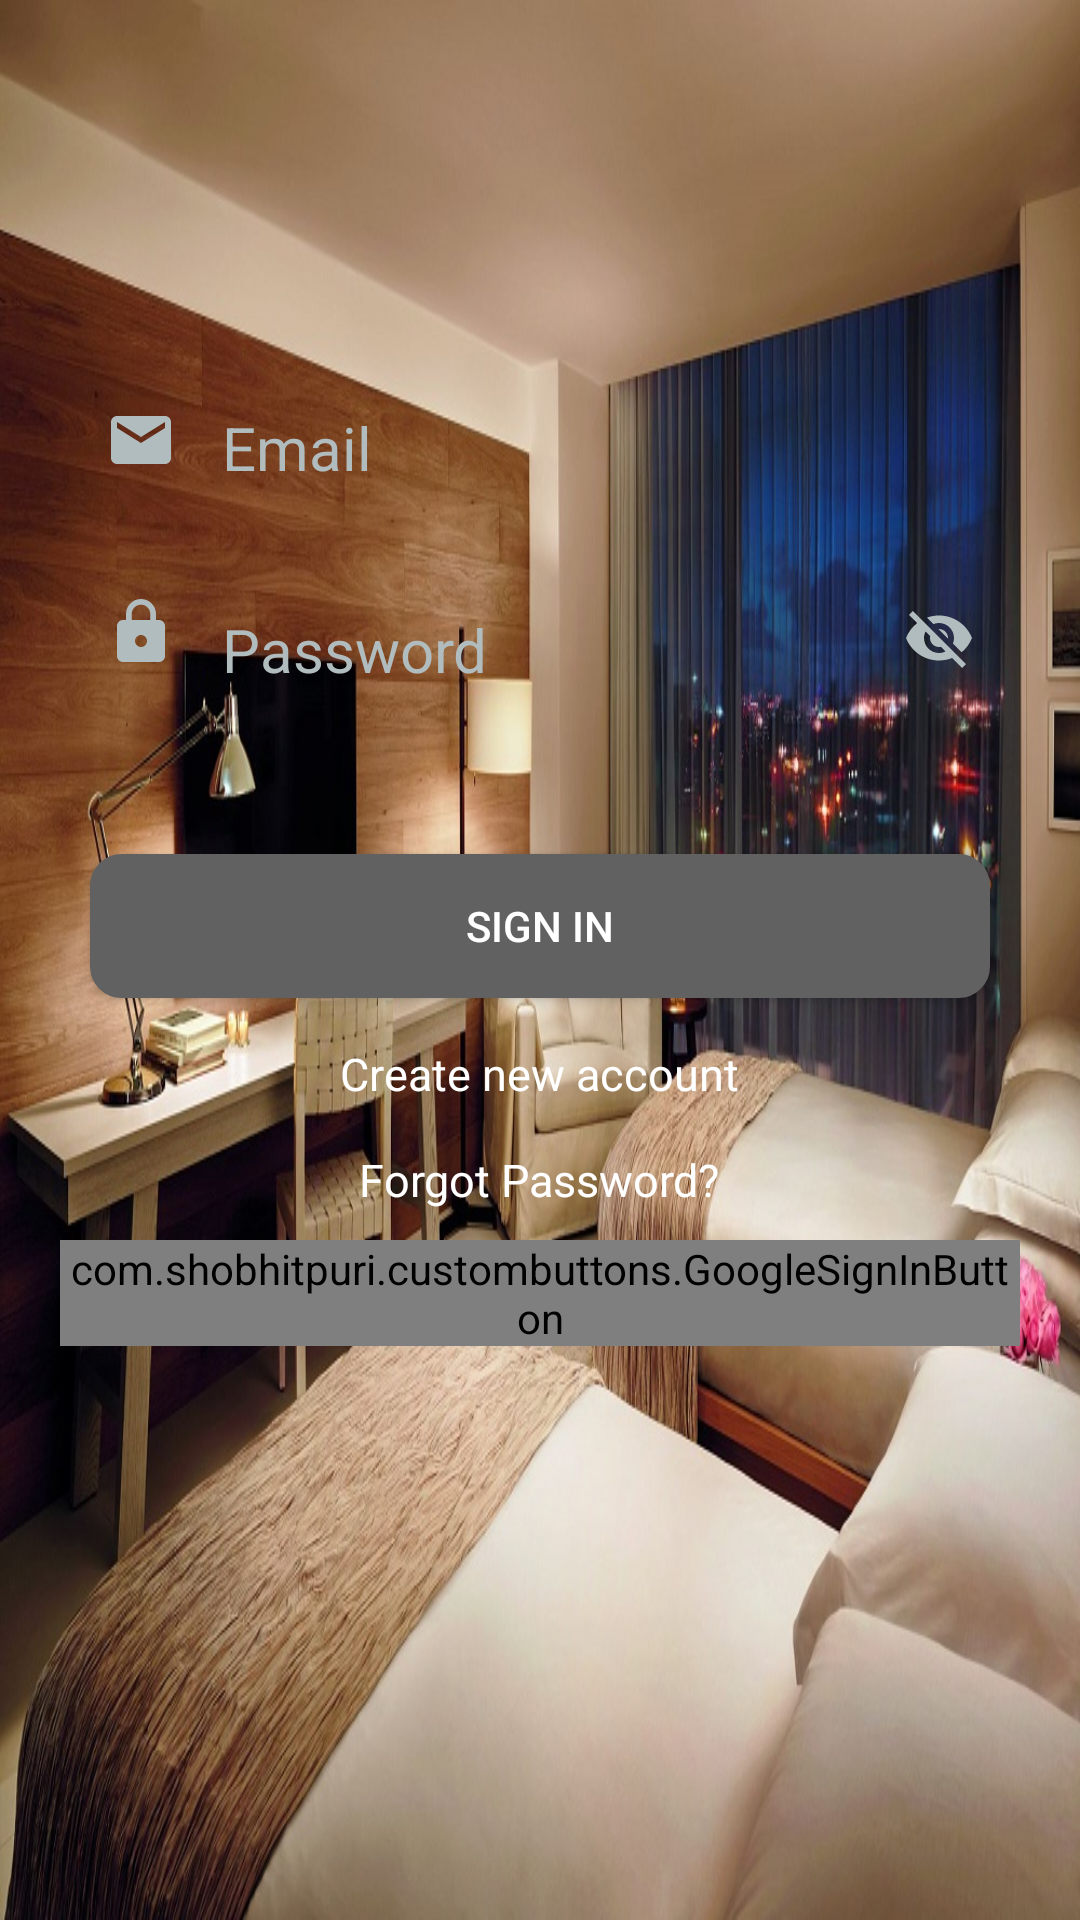

Layout XML and referenced resources for this Android screen:
<!-- AndroidManifest.xml: application theme AppTheme -->
<!-- res/layout/activity_login.xml -->
<?xml version="1.0" encoding="utf-8"?>
<LinearLayout xmlns:android="http://schemas.android.com/apk/res/android"
    xmlns:app="http://schemas.android.com/apk/res-auto"
    android:layout_width="match_parent"
    android:layout_height="match_parent"
    android:background="@drawable/backgroundimage"
    android:orientation="vertical">

    <LinearLayout
        android:layout_width="match_parent"
        android:layout_height="match_parent"
        android:orientation="vertical"
        android:weightSum="6">

        <RelativeLayout
            android:layout_width="match_parent"
            android:layout_height="0dp"

            android:layout_weight="0.7">


        </RelativeLayout>

        <RelativeLayout
            android:layout_width="match_parent"
            android:layout_height="0dp"
            android:layout_marginLeft="20dp"
            android:layout_marginRight="20dp"

            android:layout_weight="4.5">


            <LinearLayout
                android:layout_width="match_parent"
                android:layout_height="wrap_content"
                android:layout_below="@+id/txt_signin"
                android:layout_marginTop="50dp"

                android:orientation="vertical">
                //Email

                <RelativeLayout
                    android:id="@+id/txt_emailedittext"
                    android:layout_width="match_parent"
                    android:layout_height="wrap_content"
                    android:layout_marginLeft="5dp"
                    android:layout_marginRight="5dp"
                    android:background="@drawable/rounded_layout_bg">

                    <RelativeLayout
                        android:id="@+id/rl_emailimg"
                        android:layout_width="wrap_content"
                        android:layout_height="wrap_content"
                        android:padding="10dp">

                        <ImageView
                            android:layout_width="wrap_content"
                            android:layout_height="wrap_content"
                            android:layout_centerInParent="true"
                            android:background="@drawable/email" />
                    </RelativeLayout>

                    <RelativeLayout
                        android:layout_width="match_parent"
                        android:layout_height="wrap_content"
                        android:layout_toRightOf="@+id/rl_emailimg"
                        android:paddingTop="2dp">

                        <EditText
                            android:id="@+id/txt_email"
                            android:layout_width="match_parent"
                            android:layout_height="wrap_content"
                            android:layout_centerVertical="true"
                            android:background="@null"
                            android:hint="Email"
                            android:maxLines="1"
                            android:paddingLeft="5dp"
                            android:paddingTop="10dp"
                            android:scrollHorizontally="true"
                            android:singleLine="true"
                            android:textColor="#B1BCBE"
                            android:textColorHint="#B1BCBE"
                            android:textSize="20dp" />
                    </RelativeLayout>


                </RelativeLayout>
                //Password

                <RelativeLayout
                    android:id="@+id/txt_passedittext"
                    android:layout_width="match_parent"
                    android:layout_height="wrap_content"
                    android:layout_marginLeft="5dp"
                    android:layout_marginRight="5dp"
                    android:layout_marginTop="20dp"
                    android:background="@drawable/rounded_layout_bg">

                    <RelativeLayout
                        android:id="@+id/rl_passimg"
                        android:layout_width="wrap_content"
                        android:layout_height="wrap_content"
                        android:padding="10dp">

                        <ImageView
                            android:layout_width="wrap_content"
                            android:layout_height="wrap_content"
                            android:layout_centerInParent="true"
                            android:background="@drawable/password" />
                    </RelativeLayout>

                    <RelativeLayout
                        android:layout_width="match_parent"
                        android:layout_height="wrap_content"
                        android:layout_toRightOf="@+id/rl_passimg"
                        android:paddingTop="2dp">

                        <RelativeLayout
                            android:id="@+id/rl_showpassimg"
                            android:layout_alignParentRight="true"
                            android:layout_width="wrap_content"
                            android:layout_height="wrap_content"
                            android:padding="10dp">

                            <ImageView
                                android:id="@+id/showimgicon"
                                android:layout_width="wrap_content"
                                android:layout_height="wrap_content"
                                android:layout_centerInParent="true"
                                android:background="@drawable/invisible" />
                        </RelativeLayout>

                        <EditText
                            android:id="@+id/pass"
                            android:layout_toLeftOf="@+id/rl_showpassimg"
                            android:layout_width="match_parent"
                            android:layout_height="wrap_content"
                            android:layout_centerVertical="true"
                            android:background="@null"
                            android:hint="Password"
                            android:maxLines="1"
                            android:paddingLeft="5dp"
                            android:paddingTop="10dp"
                            android:inputType="textPassword"
                            android:scrollHorizontally="true"
                            android:singleLine="true"
                            android:textColor="#B1BCBE"
                            android:textColorHint="#B1BCBE"
                            android:textSize="20dp" />

                    </RelativeLayout>


                </RelativeLayout>

                <RelativeLayout
                    android:id="@+id/rl_loginbtn"
                    android:layout_width="match_parent"
                    android:layout_height="wrap_content">

                    <Button
                        android:id="@+id/signin"
                        android:layout_width="match_parent"
                        android:layout_height="wrap_content"
                        android:layout_marginLeft="10dp"
                        android:layout_marginRight="10dp"
                        android:layout_marginTop="50dp"
                        android:background="@drawable/shape"
                        android:text="Sign In"
                        android:textColor="@color/White" />

                    <RelativeLayout
                        android:id="@+id/rl_newacc"
                        android:layout_width="match_parent"
                        android:layout_height="wrap_content"
                        android:layout_below="@+id/signin"
                        android:layout_marginTop="15dp">

                        <TextView

                            android:id="@+id/cna"
                            android:layout_width="wrap_content"
                            android:layout_height="wrap_content"
                            android:layout_centerHorizontal="true"
                            android:text="Create new account"
                            android:textColor="#ffffff"
                            android:textSize="15dp" />
                    </RelativeLayout>

                    <RelativeLayout
                        android:id="@+id/rl_forgetpass"
                        android:layout_width="match_parent"
                        android:layout_height="wrap_content"
                        android:layout_below="@+id/rl_newacc"
                        android:layout_marginTop="15dp">

                        <TextView

                            android:id="@+id/fp"
                            android:layout_width="wrap_content"
                            android:layout_height="wrap_content"
                            android:layout_centerHorizontal="true"
                            android:text="Forgot Password?"
                            android:textColor="#ffffff"
                            android:textSize="15dp" />
                    </RelativeLayout>


                </RelativeLayout>

                <RelativeLayout
                    android:layout_width="match_parent"
                    android:layout_height="wrap_content"
                    android:layout_marginTop="10dp">

                    <com.shobhitpuri.custombuttons.GoogleSignInButton
                        android:id="@+id/googlelogin"
                        android:layout_width="wrap_content"
                        android:layout_height="wrap_content"
                        android:layout_centerInParent="true"
                        android:text="@string/google_sign_in"
                        app:isDarkTheme="true" />
                </RelativeLayout>

            </LinearLayout>


        </RelativeLayout>

    </LinearLayout>

</LinearLayout>
<!-- resources referenced by this layout -->
<resources>
  <color name="White">#FFFFFF</color>
  <!-- drawable backgroundimage: jpg bitmap (drawable, 210139 bytes) -->
  <!-- drawable email (drawable) -->
  <vector android:height="24dp" android:tint="#B1BCBE"
      android:viewportHeight="24.0" android:viewportWidth="24.0"
      android:width="24dp" xmlns:android="http://schemas.android.com/apk/res/android">
      <path android:fillColor="#FF000000" android:pathData="M20,4L4,4c-1.1,0 -1.99,0.9 -1.99,2L2,18c0,1.1 0.9,2 2,2h16c1.1,0 2,-0.9 2,-2L22,6c0,-1.1 -0.9,-2 -2,-2zM20,8l-8,5 -8,-5L4,6l8,5 8,-5v2z"/>
  </vector>
  <!-- drawable invisible (drawable) -->
  <vector android:height="24dp" android:tint="#B1BCBE"
      android:viewportHeight="24.0" android:viewportWidth="24.0"
      android:width="24dp" xmlns:android="http://schemas.android.com/apk/res/android">
      <path android:fillColor="#FF000000" android:pathData="M12,7c2.76,0 5,2.24 5,5 0,0.65 -0.13,1.26 -0.36,1.83l2.92,2.92c1.51,-1.26 2.7,-2.89 3.43,-4.75 -1.73,-4.39 -6,-7.5 -11,-7.5 -1.4,0 -2.74,0.25 -3.98,0.7l2.16,2.16C10.74,7.13 11.35,7 12,7zM2,4.27l2.28,2.28 0.46,0.46C3.08,8.3 1.78,10.02 1,12c1.73,4.39 6,7.5 11,7.5 1.55,0 3.03,-0.3 4.38,-0.84l0.42,0.42L19.73,22 21,20.73 3.27,3 2,4.27zM7.53,9.8l1.55,1.55c-0.05,0.21 -0.08,0.43 -0.08,0.65 0,1.66 1.34,3 3,3 0.22,0 0.44,-0.03 0.65,-0.08l1.55,1.55c-0.67,0.33 -1.41,0.53 -2.2,0.53 -2.76,0 -5,-2.24 -5,-5 0,-0.79 0.2,-1.53 0.53,-2.2zM11.84,9.02l3.15,3.15 0.02,-0.16c0,-1.66 -1.34,-3 -3,-3l-0.17,0.01z"/>
  </vector>
  <!-- drawable password (drawable) -->
  <vector android:height="24dp" android:tint="#B1BCBE"
      android:viewportHeight="24.0" android:viewportWidth="24.0"
      android:width="24dp" xmlns:android="http://schemas.android.com/apk/res/android">
      <path android:fillColor="#FF000000" android:pathData="M18,8h-1L17,6c0,-2.76 -2.24,-5 -5,-5S7,3.24 7,6v2L6,8c-1.1,0 -2,0.9 -2,2v10c0,1.1 0.9,2 2,2h12c1.1,0 2,-0.9 2,-2L20,10c0,-1.1 -0.9,-2 -2,-2zM12,17c-1.1,0 -2,-0.9 -2,-2s0.9,-2 2,-2 2,0.9 2,2 -0.9,2 -2,2zM15.1,8L8.9,8L8.9,6c0,-1.71 1.39,-3.1 3.1,-3.1 1.71,0 3.1,1.39 3.1,3.1v2z"/>
  </vector>
  <!-- drawable shape (drawable) -->
  <?xml version="1.0" encoding="utf-8"?>
  <selector xmlns:android="http://schemas.android.com/apk/res/android">
      <item android:state_pressed="true">
          <shape>
              <solid android:color="#757575" />
              <stroke android:width="1dp" android:color="#757575" />
              <corners android:radius="10dp" />
              <padding android:bottom="10dp" android:left="10dp" android:right="10dp" android:top="10dp" />
          </shape>
      </item>
      <item>
          <shape>
              <gradient android:angle="270" android:endColor="#616161" android:startColor="#616161" />
              <stroke android:width="1dp" android:color="#616161" />
              <corners android:radius="10dp" />
              <padding android:bottom="10dp" android:left="10dp" android:right="10dp" android:top="10dp" />
          </shape>
      </item>
  </selector>
  <style name="AppTheme" parent="Theme.AppCompat.Light.DarkActionBar">
          
          <item name="colorPrimary">@color/colorPrimary</item>
          <item name="colorPrimaryDark">@color/colorPrimaryDark</item>
          <item name="colorAccent">@color/colorAccent</item>
      </style>
  <color name="colorPrimary">#3F51B5</color>
  <color name="colorPrimaryDark">#303F9F</color>
  <color name="colorAccent">#FF4081</color>
</resources>
